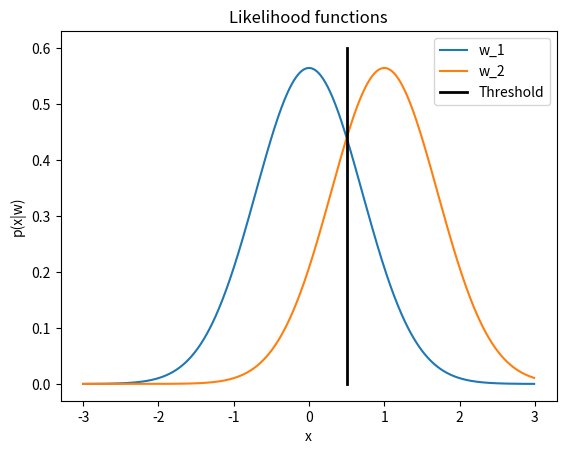
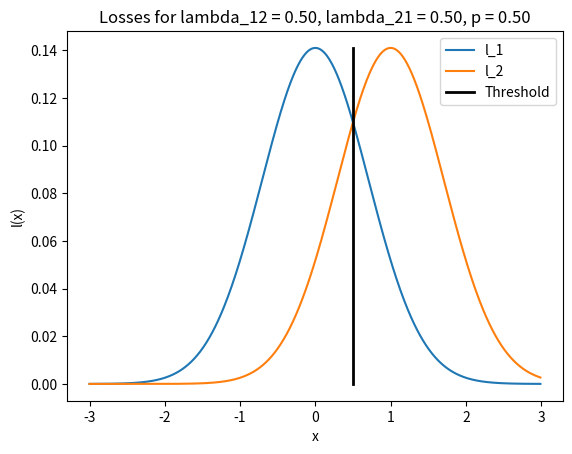
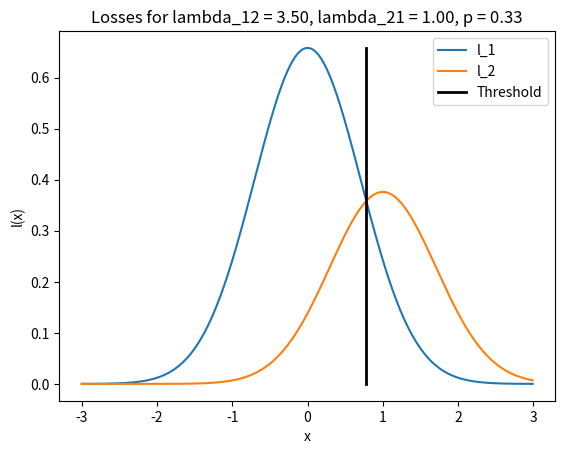
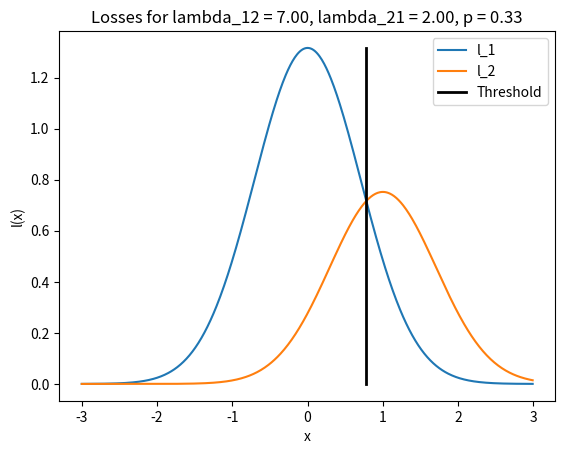
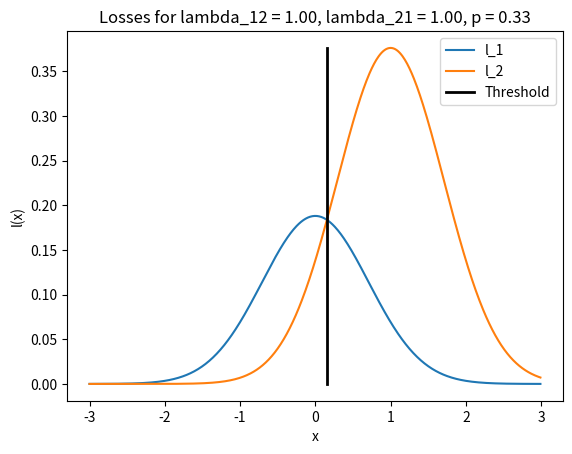
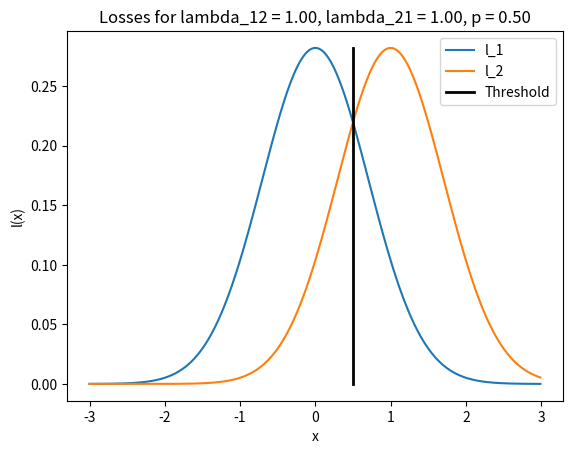
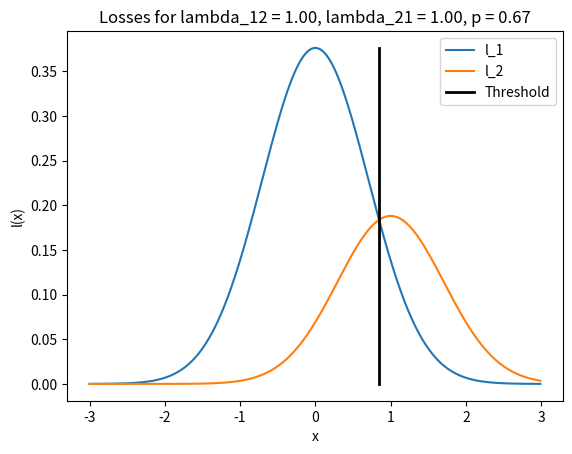

Generate these figures, in order, with matplotlib:
import matplotlib.pyplot as plt
import numpy as np
import sys


def likelihood_function(mean):
    def p(x):
        return 1 / np.sqrt(np.pi) * np.exp(-(x - mean) ** 2)

    return p


def loss(lamb, likelihood, prior):
    def l(x):
        return lamb * likelihood(x) * prior

    return l


def calc_thresh(lamb12, lamb21, p):
    return 0.5 * (np.log(lamb12 / lamb21 * p / (1-p)) + 1)


def plot_losses(lamb12, lamb21, lik1, lik2, p, x, name, show=False):
    plt.figure()
    l1 = loss(lamb12, lik1, p)(x)
    l2 = loss(lamb21, lik2, 1 - p)(x)
    plt.plot(x, l1)
    plt.plot(x, l2)
    thresh = calc_thresh(lamb12, lamb21, p)
    plt.plot([thresh, thresh], [min(np.min(l1), np.min(l2)), max(np.max(l1), np.max(l2))], "k-", lw=2)
    plt.legend(["l_1", "l_2", "Threshold"])
    plt.title("Losses for lambda_12 = %1.2f, lambda_21 = %1.2f, p = %1.2f" % (lamb12, lamb21, p))
    plt.xlabel("x")
    plt.ylabel("l(x)")
    plt.savefig(name)
    if show:
        plt.show()


def main():
    show = len(sys.argv) > 1
    x = np.arange(-3, 3, 0.01)
    mean1 = 0
    mean2 = 1
    lambs12 = [0.5, 7/2, 7]
    lambs21 = [0.5, 1, 2]
    ps = [0.5, 1/3, 1/3]
    plt.figure()
    lik1 = likelihood_function(mean1)
    lik2 = likelihood_function(mean2)
    plt.plot(x, lik1(x))
    plt.plot(x, lik2(x))
    plt.plot([0.5, 0.5], [0, 0.6], "k-", lw=2)
    plt.legend(["w_1", "w_2", "Threshold"])
    plt.title("Likelihood functions")
    plt.xlabel("x")
    plt.ylabel("p(x|w)")
    if show:
        plt.show()
    plt.savefig("A24_Likelihoods.eps")
    ex_no = 4
    for lamb12, lamb21, p in zip(lambs12, lambs21, ps):
        plot_losses(lamb12, lamb21, lik1, lik2, p, x, "A2%d_Losses.eps" % (ex_no, ), show)
        ex_no += 1

    plot_losses(1, 1, lik1, lik2, 1/3, x, "A27a_Losses.eps", show)
    plot_losses(1, 1, lik1, lik2, 1/2, x, "A27b_Losses.eps", show)
    plot_losses(1, 1, lik1, lik2, 2/3, x, "A27c_Losses.eps", show)


if __name__ == '__main__':
    main()
